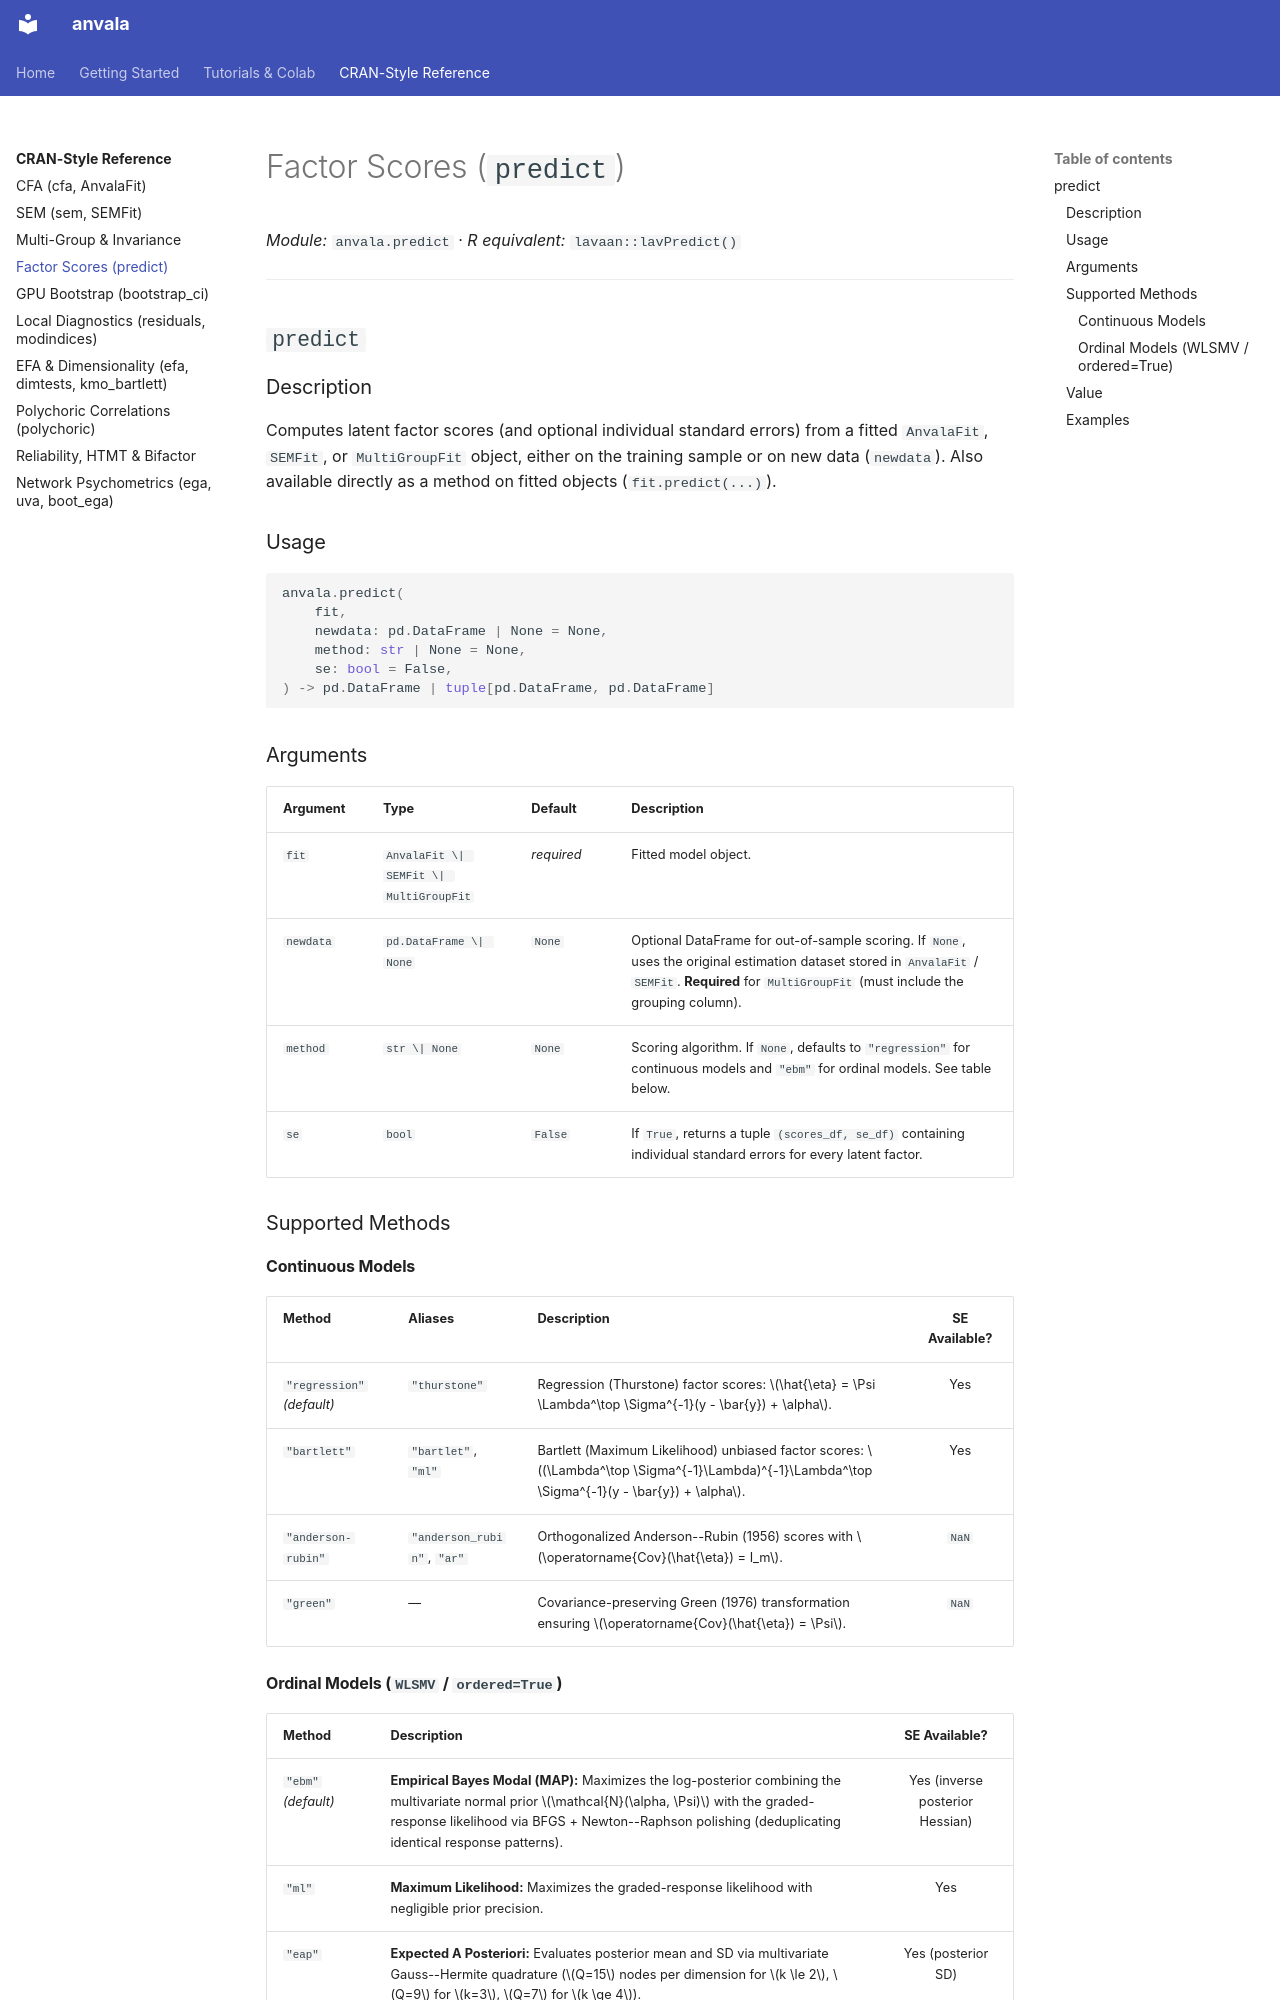

repository: FredPedrosa/anvala · page: reference/predict/index.html · generator: mkdocs

# Factor Scores (`predict`)

*Module:* `anvala.predict` · *R equivalent:* `lavaan::lavPredict()`

---

## `predict`

### Description

Computes latent factor scores (and optional individual standard errors) from a fitted `AnvalaFit`, `SEMFit`, or `MultiGroupFit` object, either on the training sample or on new data (`newdata`). Also available directly as a method on fitted objects (`fit.predict(...)`).

### Usage

```python
anvala.predict(
    fit,
    newdata: pd.DataFrame | None = None,
    method: str | None = None,
    se: bool = False,
) -> pd.DataFrame | tuple[pd.DataFrame, pd.DataFrame]
```

### Arguments

| Argument | Type | Default | Description |
| :--- | :--- | :--- | :--- |
| `fit` | `AnvalaFit \| SEMFit \| MultiGroupFit` | *required* | Fitted model object. |
| `newdata` | `pd.DataFrame \| None` | `None` | Optional DataFrame for out-of-sample scoring. If `None`, uses the original estimation dataset stored in `AnvalaFit` / `SEMFit`. **Required** for `MultiGroupFit` (must include the grouping column). |
| `method` | `str \| None` | `None` | Scoring algorithm. If `None`, defaults to `"regression"` for continuous models and `"ebm"` for ordinal models. See table below. |
| `se` | `bool` | `False` | If `True`, returns a tuple `(scores_df, se_df)` containing individual standard errors for every latent factor. |

### Supported Methods

#### Continuous Models

| Method | Aliases | Description | SE Available? |
| :--- | :--- | :--- | :---: |
| `"regression"` *(default)* | `"thurstone"` | Regression (Thurstone) factor scores: $\hat{\eta} = \Psi \Lambda^\top \Sigma^{-1}(y - \bar{y}) + \alpha$. | Yes |
| `"bartlett"` | `"bartlet"`, `"ml"` | Bartlett (Maximum Likelihood) unbiased factor scores: $(\Lambda^\top \Sigma^{-1}\Lambda)^{-1}\Lambda^\top \Sigma^{-1}(y - \bar{y}) + \alpha$. | Yes |
| `"anderson-rubin"` | `"anderson_rubin"`, `"ar"` | Orthogonalized Anderson--Rubin (1956) scores with $\operatorname{Cov}(\hat{\eta}) = I_m$. | `NaN` |
| `"green"` | — | Covariance-preserving Green (1976) transformation ensuring $\operatorname{Cov}(\hat{\eta}) = \Psi$. | `NaN` |
